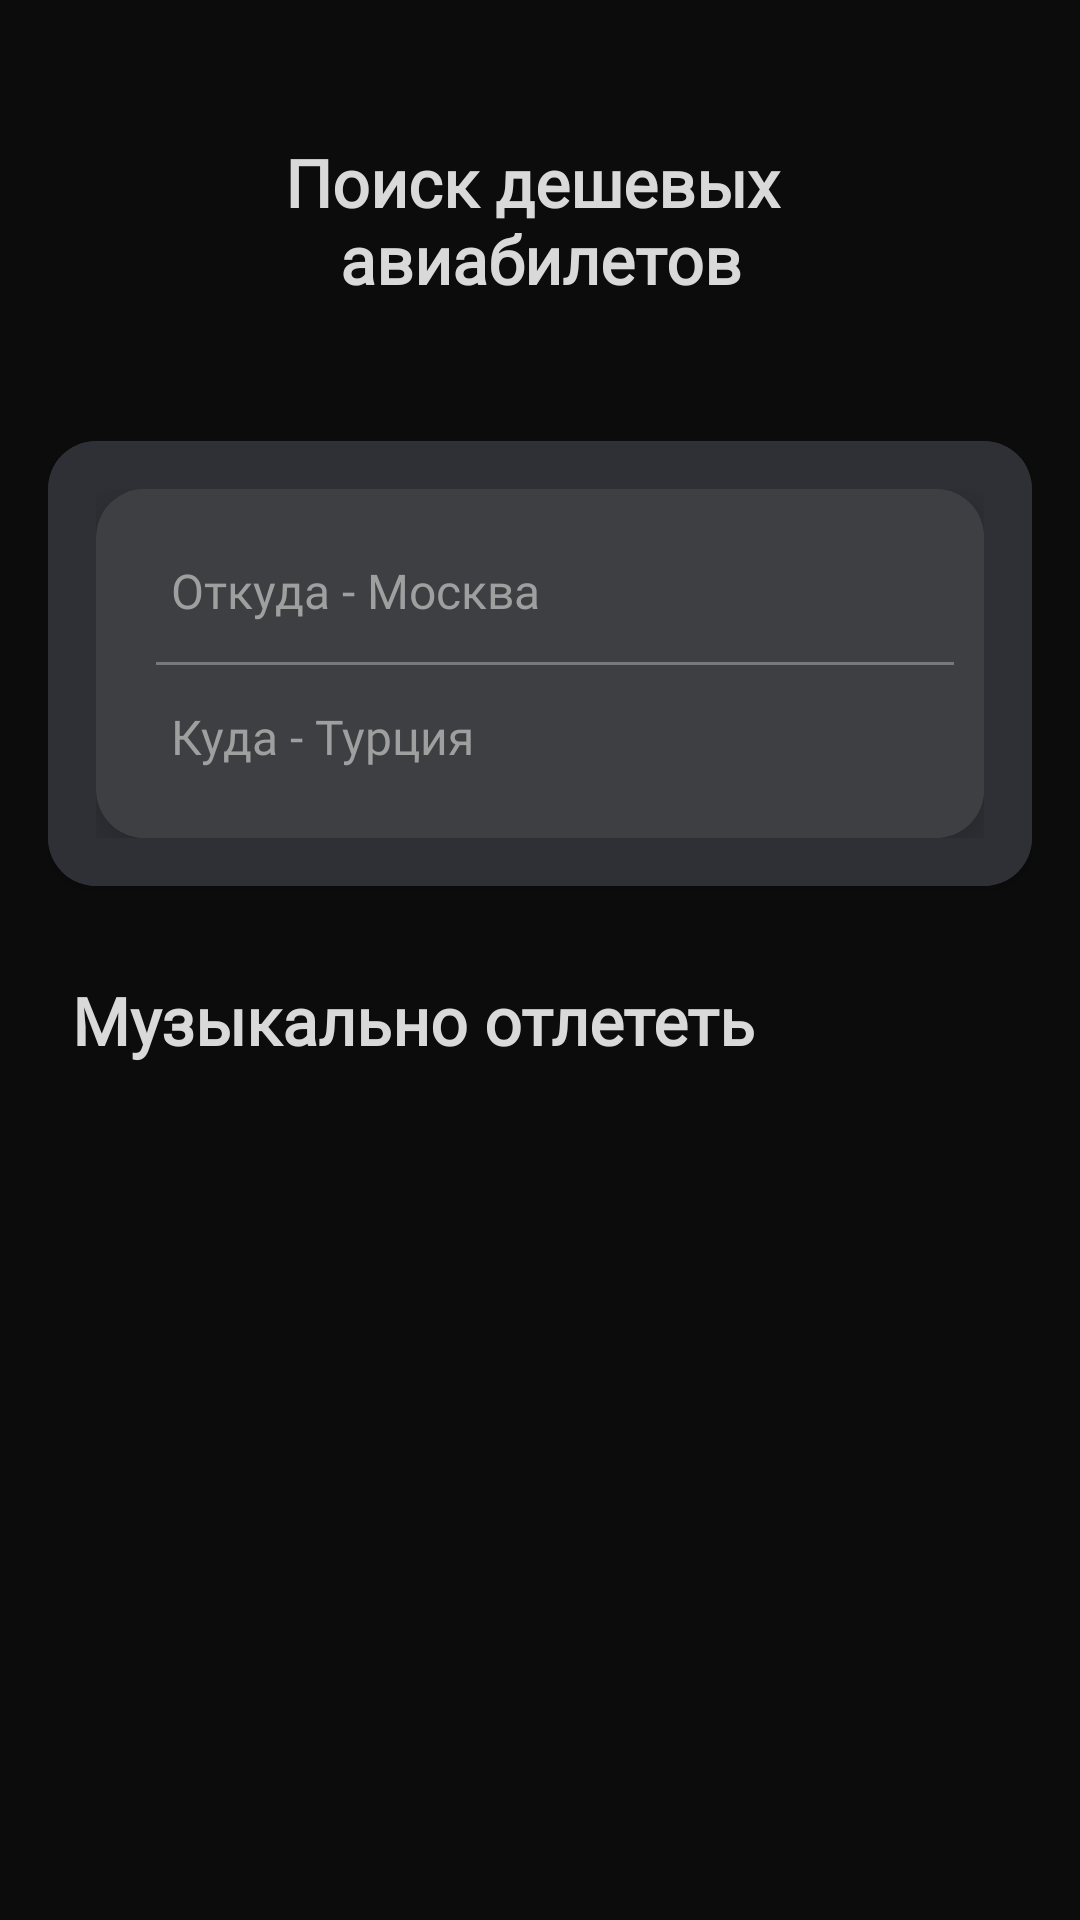

Android layout source for this screen:
<!-- AndroidManifest.xml: application theme Theme.EffectiveMobileTest -->
<!-- res/layout/fragment_tickets.xml -->
<?xml version="1.0" encoding="utf-8"?>
<LinearLayout xmlns:android="http://schemas.android.com/apk/res/android"
    xmlns:app="http://schemas.android.com/apk/res-auto"
    xmlns:tools="http://schemas.android.com/tools"
    android:layout_width="match_parent"
    android:layout_height="match_parent"
    android:orientation="vertical"
    android:background="@color/background_app"
    android:padding="16dp"
    tools:context=".TicketsFragment">

    <TextView
        android:layout_width="match_parent"
        android:layout_height="wrap_content"
        android:text="@string/title_text"
        android:textStyle="bold"
        android:layout_marginVertical="22dp"
        android:padding="8dp"
        android:fontFamily="@font/sfpro"
        android:gravity="center_horizontal"
        android:textColor="@color/title_text"
        android:textSize="22sp" />


    <androidx.cardview.widget.CardView
        android:layout_width="match_parent"
        android:layout_height="wrap_content"
        android:layout_marginTop="16dp"
        app:cardCornerRadius="16dp"

        app:cardBackgroundColor="@color/search_back">


        <LinearLayout
            android:layout_width="match_parent"
            android:layout_height="wrap_content"
            android:orientation="vertical"
            android:padding="16dp"
            android:background="@color/search_back">


            <androidx.cardview.widget.CardView
                android:layout_width="match_parent"
                android:layout_height="wrap_content"
                android:layout_gravity="center"
                app:cardCornerRadius="16dp"
                app:cardElevation="8dp"
                app:cardBackgroundColor="@color/search_back_internal">

               <LinearLayout
                   android:layout_width="match_parent"
                   android:layout_height="match_parent"
                   android:orientation="horizontal">

                   <ImageView
                       android:id="@+id/iv_search"
                       android:layout_width="wrap_content"
                       android:layout_height="wrap_content"
                       android:layout_gravity="center_vertical"
                       android:layout_marginLeft="10dp"
                       android:src="@drawable/ic_search" />
                <LinearLayout
                    android:layout_width="match_parent"
                    android:layout_height="wrap_content"
                    android:orientation="vertical"
                    android:padding="10dp"
                    android:background="@color/search_back_internal">


                    <LinearLayout
                        android:layout_width="match_parent"
                        android:layout_height="wrap_content"
                        android:orientation="horizontal"
                        android:paddingVertical="8dp">


                        <EditText
                            android:id="@+id/et_where"
                            android:layout_width="0dp"
                            android:layout_height="wrap_content"
                            android:layout_weight="1"
                            android:maxLines="1"
                            android:hint="Откуда - Москва"
                            android:textColor="@color/white"
                            android:textColorHint="@color/text"
                            android:background="@null"
                            android:padding="5dp"
                            android:textSize="16sp"
                            android:fontFamily="@font/sfpro" />
                    </LinearLayout>

                    <View
                        android:layout_width="match_parent"
                        android:layout_height="1dp"
                        android:background="@color/white"
                        android:alpha="0.3" />


                    <LinearLayout
                        android:layout_width="match_parent"
                        android:layout_height="wrap_content"
                        android:orientation="horizontal"
                        android:paddingVertical="8dp">


                        <EditText
                            android:id="@+id/et_whither"
                            android:layout_width="0dp"
                            android:layout_height="wrap_content"
                            android:layout_weight="1"
                            android:hint="Куда - Турция"
                            android:textColor="@color/white"
                            android:maxLines="1"
                            android:textColorHint="@color/text"
                            android:background="@null"
                            android:padding="5dp"
                            android:textSize="16sp"
                            android:fontFamily="@font/sfpro" />
                    </LinearLayout>

                </LinearLayout>
               </LinearLayout>
            </androidx.cardview.widget.CardView>

        </LinearLayout>
    </androidx.cardview.widget.CardView>

    <TextView
        android:layout_width="match_parent"
        android:layout_height="wrap_content"
        android:text="Музыкально отлететь"
        android:textStyle="bold"
        android:layout_marginVertical="22dp"
        android:padding="8dp"
        android:fontFamily="@font/sfpro"
        android:textColor="@color/title_text"
        android:textSize="22sp" />

    <androidx.recyclerview.widget.RecyclerView
        android:id="@+id/rv_list_tickets"
        android:layout_width="match_parent"
        android:layout_height="match_parent"

        >

    </androidx.recyclerview.widget.RecyclerView>
</LinearLayout>
<!-- resources referenced by this layout -->
<resources>
  <color name="background_app">#0C0C0C</color>
  <color name="search_back">#2F3035</color>
  <color name="search_back_internal">#3E3F43</color>
  <color name="text">#9F9F9F</color>
  <color name="title_text">#D9D9D9</color>
  <color name="white">#FFFFFFFF</color>
  <string name="title_text">Поиск дешевых \nавиабилетов</string>
  <style name="Theme.EffectiveMobileTest" parent="Theme.MaterialComponents.DayNight.DarkActionBar">
          
          <item name="colorPrimary">@color/price_color</item>
  
          <item name="colorPrimaryVariant">@color/purple_700</item>
          <item name="colorOnPrimary">@color/white</item>
          <item name="buttonStyle">@style/RoundedButton</item>
          <item name="colorSecondary">@color/teal_200</item>
          <item name="colorSecondaryVariant">@color/teal_700</item>
          <item name="colorOnSecondary">@color/black</item>
          <item name="android:statusBarColor">@color/background_app</item>
          <item name="colorPrimaryDark">@color/background_app</item>
      </style>
  <color name="price_color">#2261BC</color>
  <color name="purple_700">#FF3700B3</color>
  <style name="RoundedButton">
          <item name="android:background">@drawable/rounded_button</item>
          <item name="android:textColor">@color/white</item>
          <item name="android:fontFamily">@font/sfpro</item>
          <item name="android:textStyle">italic</item>
          <item name="android:textAllCaps">false</item>
      </style>
  <color name="teal_200">#FF03DAC5</color>
  <color name="teal_700">#FF018786</color>
  <color name="black">#FF000000</color>
</resources>
